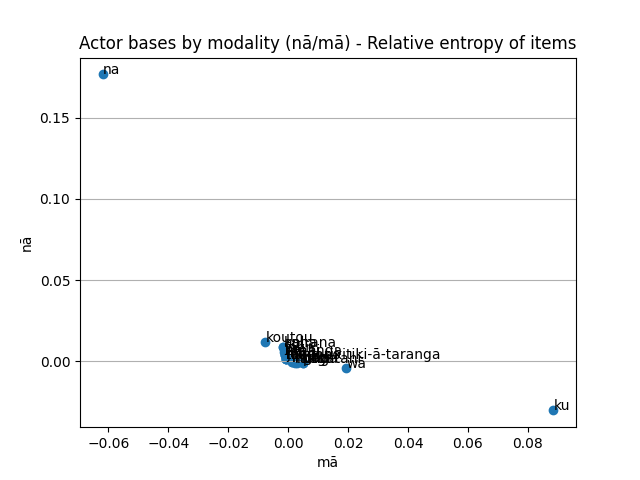

Data behind this chart, as committed beside it:
Head, mā, nā, Key, Diff, DiffAbs, Count
aha, -0.001016, 0.001457, 0.0004413, -0.002473, 0.002473, 14.0
ahakoa, -0.0007194, 0.001548, 0.0008284, -0.002267, 0.002267, 6.0
ahau, -0.0007194, 0.001548, 0.0008284, -0.002267, 0.002267, 6.0
all, -0.0007194, 0.001548, 0.0008284, -0.002267, 0.002267, 6.0
anahera, -0.0007194, 0.001548, 0.0008284, -0.002267, 0.002267, 6.0
anō, 0.002889, -0.001036, 0.001853, 0.003925, 0.003925, 8.0
apa-nui, -0.0007194, 0.001548, 0.0008284, -0.002267, 0.002267, 6.0
apirana, -0.00158, 0.008497, 0.006918, -0.01008, 0.01008, 12.0
ara, 0.001165, -0.0006264, 0.0005382, 0.001791, 0.001791, 6.0
arawa, -0.0011, 0.00355, 0.00245, -0.004651, 0.004651, 8.0
aroha, -0.0007194, 0.001548, 0.0008284, -0.002267, 0.002267, 6.0
atu, 0.001165, -0.0006264, 0.0005382, 0.001791, 0.001791, 6.0
atua, 0.002311, -0.001913, 0.0003987, 0.004224, 0.004224, 46.0
aurere, 0.004932, -0.001327, 0.003606, 0.006259, 0.006259, 10.0
bill, -0.0007194, 0.001548, 0.0008284, -0.002267, 0.002267, 6.0
briony, -0.0007194, 0.001548, 0.0008284, -0.002267, 0.002267, 6.0
esther, -0.0007194, 0.001548, 0.0008284, -0.002267, 0.002267, 6.0
gary, 0.001165, -0.0006264, 0.0005382, 0.001791, 0.001791, 6.0
gee, -0.0007194, 0.001548, 0.0008284, -0.002267, 0.002267, 6.0
gerry, -0.0007194, 0.001548, 0.0008284, -0.002267, 0.002267, 6.0
hainamana, 0.001165, -0.0006264, 0.0005382, 0.001791, 0.001791, 6.0
hau, 0.001165, -0.0006264, 0.0005382, 0.001791, 0.001791, 6.0
heamana, -0.0007194, 0.001548, 0.0008284, -0.002267, 0.002267, 6.0
hepi, 0.001165, -0.0006264, 0.0005382, 0.001791, 0.001791, 6.0
hepora, 0.002889, -0.001036, 0.001853, 0.003925, 0.003925, 8.0
hiku-rangi, 0.001165, -0.0006264, 0.0005382, 0.001791, 0.001791, 6.0
hoa, 0.001165, -0.0006264, 0.0005382, 0.001791, 0.001791, 6.0
hoani, -0.0007194, 0.001548, 0.0008284, -0.002267, 0.002267, 6.0
hoko, -0.0007194, 0.001548, 0.0008284, -0.002267, 0.002267, 6.0
horo, -0.0007194, 0.001548, 0.0008284, -0.002267, 0.002267, 6.0
hotu, -0.0007194, 0.001548, 0.0008284, -0.002267, 0.002267, 6.0
huarahi, 0.001165, -0.0006264, 0.0005382, 0.001791, 0.001791, 6.0
hui, -0.0011, 0.00355, 0.00245, -0.004651, 0.004651, 8.0
hunga, -0.0008986, 0.00145, 0.0005514, -0.002349, 0.002349, 10.0
hāhi, -0.00137, 0.005896, 0.004526, -0.007266, 0.007266, 10.0
hākari, 0.001165, -0.0006264, 0.0005382, 0.001791, 0.001791, 6.0
hīkoi, 0.001165, -0.0006264, 0.0005382, 0.001791, 0.001791, 6.0
hōiho, -0.0011, 0.00355, 0.00245, -0.004651, 0.004651, 8.0
hōne, -0.0007194, 0.001548, 0.0008284, -0.002267, 0.002267, 6.0
hōnore, -0.0011, 0.00355, 0.00245, -0.004651, 0.004651, 8.0
ia, -0.0001371, 0.0001475, 1.0389121498775042e-05, -0.0002847, 0.0002847, 8.0
ihu, 0.001165, -0.0006264, 0.0005382, 0.001791, 0.001791, 6.0
inanahi, 0.001165, -0.0006264, 0.0005382, 0.001791, 0.001791, 6.0
ingoa, 0.001165, -0.0006264, 0.0005382, 0.001791, 0.001791, 6.0
iwa, 0.004932, -0.001327, 0.003606, 0.006259, 0.006259, 10.0
iwi, 0.02154, -0.008914, 0.01263, 0.03046, 0.03046, 72.0
joe, -0.0007194, 0.001548, 0.0008284, -0.002267, 0.002267, 6.0
john, -0.00137, 0.005896, 0.004526, -0.007266, 0.007266, 10.0
kaha, -0.00158, 0.008497, 0.006918, -0.01008, 0.01008, 12.0
kaiako, -0.0011, 0.00355, 0.00245, -0.004651, 0.004651, 8.0
kaihanga, 0.009683, -0.001736, 0.007947, 0.01142, 0.01142, 14.0
kaipuke, -0.0007194, 0.001548, 0.0008284, -0.002267, 0.002267, 6.0
kaitango, -0.0007194, 0.001548, 0.0008284, -0.002267, 0.002267, 6.0
kaituhi, -0.0007194, 0.001548, 0.0008284, -0.002267, 0.002267, 6.0
kaitā, -0.0007194, 0.001548, 0.0008284, -0.002267, 0.002267, 6.0
kaiwaiata, 0.001165, -0.0006264, 0.0005382, 0.001791, 0.001791, 6.0
kaiārahi, -0.0007194, 0.001548, 0.0008284, -0.002267, 0.002267, 6.0
karakia, 0.001165, -0.0006264, 0.0005382, 0.001791, 0.001791, 6.0
karani, -0.0007194, 0.001548, 0.0008284, -0.002267, 0.002267, 6.0
karauna, -0.001016, 0.001457, 0.0004413, -0.002473, 0.002473, 14.0
... 238 more rows
